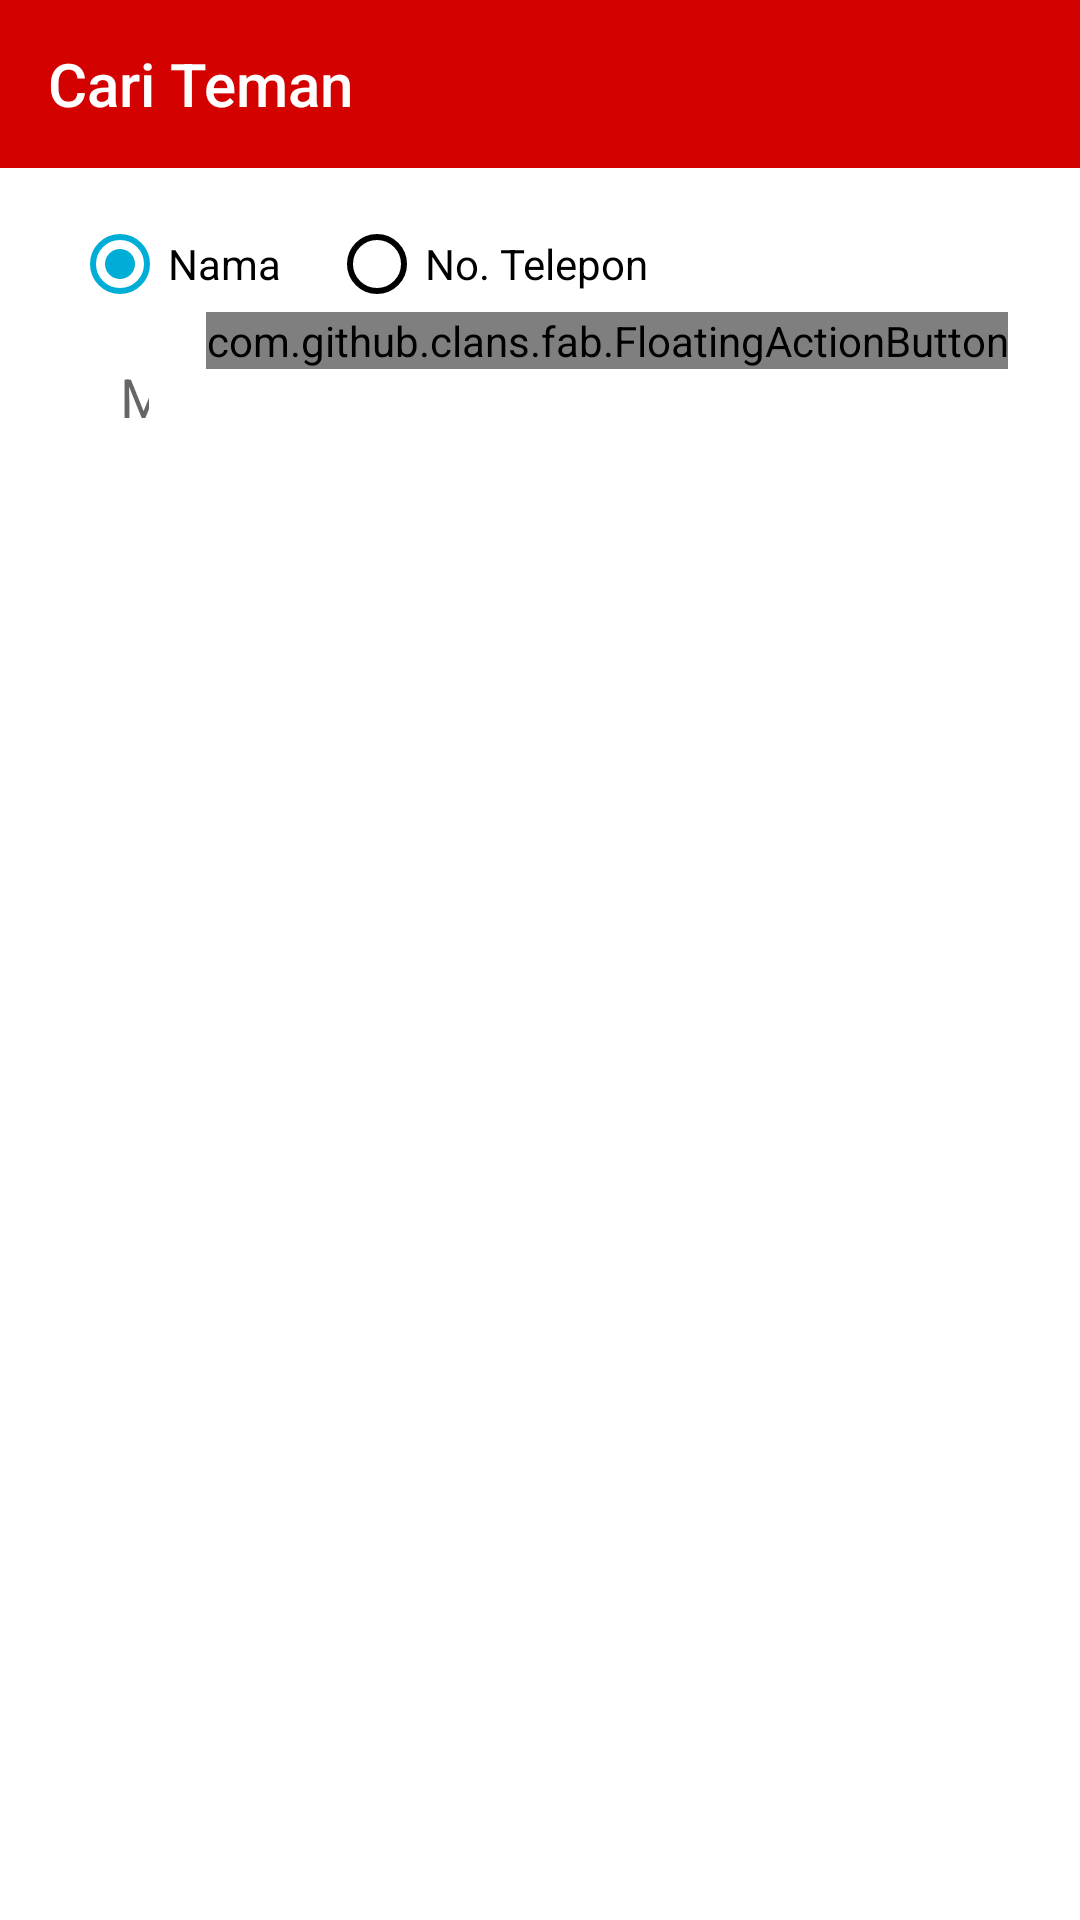

This screen was rendered from an Android layout file. Write that file and the resources it references.
<!-- AndroidManifest.xml: application theme Messenger_Theme -->
<!-- res/layout/activity_add_friend.xml -->
<?xml version="1.0" encoding="utf-8"?>
<android.support.constraint.ConstraintLayout xmlns:android="http://schemas.android.com/apk/res/android"
    xmlns:app="http://schemas.android.com/apk/res-auto"
    xmlns:tools="http://schemas.android.com/tools"
    android:layout_width="match_parent"
    android:layout_height="match_parent"
    android:background="#FFFFFF"
    tools:context="com.wildan.basajanmessenger.ui.AddFriend">

    <android.support.design.widget.AppBarLayout
        android:id="@+id/appbar"
        android:layout_width="match_parent"
        android:layout_height="wrap_content"
        android:background="@color/colorPrimary"
        android:theme="@style/AppTheme.AppBarOverlay"
        app:layout_constraintEnd_toEndOf="parent"
        app:layout_constraintStart_toStartOf="parent"
        app:layout_constraintTop_toTopOf="parent">

        <android.support.v7.widget.Toolbar
            android:id="@+id/toolbar"
            android:layout_width="match_parent"
            android:layout_height="match_parent"
            android:background="@color/colorPrimary"
            android:elevation="6dp"
            app:popupTheme="@style/AppTheme.PopupOverlay"
            app:title="Cari Teman"
            tools:targetApi="lollipop" />

    </android.support.design.widget.AppBarLayout>

    <EditText
        android:id="@+id/searchInput"
        android:layout_width="0dp"
        android:layout_height="wrap_content"
        android:layout_marginEnd="10dp"
        android:layout_marginStart="24dp"
        android:layout_marginTop="8dp"
        android:background="@drawable/input_layout"
        android:ems="10"
        android:hint="Masukan Nama"
        android:inputType="textPersonName"
        android:paddingBottom="8dp"
        android:paddingEnd="9dp"
        android:paddingLeft="14dp"
        android:paddingRight="9dp"
        android:paddingStart="16dp"
        android:paddingTop="8dp"
        android:visibility="visible"
        app:layout_constraintEnd_toStartOf="@+id/search"
        app:layout_constraintStart_toStartOf="parent"
        app:layout_constraintTop_toBottomOf="@+id/category"
        tools:ignore="HardcodedText"
        android:layout_marginRight="10dp"
        android:layout_marginLeft="24dp" />

    <com.santalu.widget.MaskEditText
        android:id="@+id/phoneSearch"
        android:layout_width="0dp"
        android:layout_height="wrap_content"
        android:layout_marginEnd="10dp"
        android:layout_marginStart="24dp"
        android:layout_marginTop="8dp"
        android:background="@drawable/input_layout"
        android:hint="+62"
        android:inputType="phone"
        android:paddingBottom="8dp"
        android:paddingEnd="9dp"
        android:paddingLeft="14dp"
        android:paddingRight="9dp"
        android:paddingStart="16dp"
        android:paddingTop="8dp"
        android:visibility="gone"
        app:layout_constraintEnd_toStartOf="@+id/search"
        app:layout_constraintStart_toStartOf="parent"
        app:layout_constraintTop_toBottomOf="@+id/category"
        app:met_mask="+62 ###-####-####"
        tools:ignore="HardcodedText"
        android:layout_marginLeft="24dp"
        android:layout_marginRight="10dp" />

    <android.support.v7.widget.RecyclerView
        android:id="@+id/friendSearch"
        android:layout_width="0dp"
        android:layout_height="0dp"
        android:layout_marginBottom="8dp"
        android:layout_marginEnd="8dp"
        android:layout_marginStart="8dp"
        android:layout_marginTop="62dp"
        app:layout_constraintBottom_toBottomOf="parent"
        app:layout_constraintEnd_toEndOf="parent"
        app:layout_constraintStart_toStartOf="parent"
        app:layout_constraintTop_toBottomOf="@+id/category" />

    <com.github.clans.fab.FloatingActionButton
        android:id="@+id/search"
        android:layout_width="wrap_content"
        android:layout_height="wrap_content"
        android:layout_marginEnd="24dp"
        android:clickable="true"
        android:focusable="true"
        android:src="@drawable/ic_search_friend"
        app:fab_colorNormal="@color/colorPrimary"
        app:fab_colorPressed="#FFF80000"
        app:fab_colorRipple="#99FFFFFF"
        app:fab_size="mini"
        app:layout_constraintEnd_toEndOf="parent"
        app:layout_constraintTop_toBottomOf="@+id/category"
        app:menu_showShadow="false"
        android:layout_marginRight="24dp" />

    <RadioGroup
        android:id="@+id/category"
        android:layout_width="0dp"
        android:layout_height="wrap_content"
        android:layout_marginEnd="24dp"
        android:layout_marginStart="24dp"
        android:layout_marginTop="16dp"
        android:orientation="horizontal"
        app:layout_constraintEnd_toEndOf="parent"
        app:layout_constraintStart_toStartOf="parent"
        app:layout_constraintTop_toBottomOf="@+id/appbar">

        <RadioButton
            android:id="@+id/src_nama"
            android:layout_width="wrap_content"
            android:layout_height="wrap_content"
            android:checked="true"
            android:text="@string/src_nama" />

        <RadioButton
            android:id="@+id/src_nomor"
            android:layout_width="wrap_content"
            android:layout_height="wrap_content"
            android:layout_marginLeft="16dp"
            android:layout_marginStart="16dp"
            android:text="@string/src_nomor" />
    </RadioGroup>

    <ProgressBar
        android:id="@+id/progressBar"
        style="?android:attr/progressBarStyle"
        android:layout_width="wrap_content"
        android:layout_height="wrap_content"
        android:layout_marginEnd="8dp"
        android:layout_marginStart="8dp"
        android:layout_marginTop="8dp"
        android:visibility="gone"
        app:layout_constraintBottom_toBottomOf="parent"
        app:layout_constraintEnd_toEndOf="parent"
        app:layout_constraintStart_toStartOf="parent"
        app:layout_constraintTop_toBottomOf="@+id/appbar" />

</android.support.constraint.ConstraintLayout>
<!-- resources referenced by this layout -->
<resources>
  <color name="colorPrimary">#d40101</color>
  <string name="src_nama">Nama</string>
  <string name="src_nomor">No. Telepon</string>
  <style name="AppTheme.AppBarOverlay" parent="ThemeOverlay.AppCompat.Dark.ActionBar" />
  <style name="AppTheme.PopupOverlay" parent="ThemeOverlay.AppCompat.Light" />
  <style name="Messenger_Theme" parent="Theme.AppCompat.Light.NoActionBar">
          <item name="android:colorBackground">@android:color/background_light</item>
          <item name="colorPrimary">@color/colorPrimary</item>
          <item name="colorPrimaryDark">@color/colorPrimaryDark</item>
          <item name="android:colorForeground">@android:color/white</item>
          <item name="android:textColorPrimaryInverse">@android:color/white</item>
          <item name="android:textColorSecondary">@android:color/black</item>
          <item name="android:textColorSecondaryInverse">@android:color/black</item>
          <item name="android:textColorPrimary">@android:color/black</item>
          <item name="colorAccent">@color/colorAccent</item>
          <item name="cardViewStyle">@style/CardView</item>
          <item name="coordinatorLayoutStyle">@style/Widget.Design.CoordinatorLayout</item>
      </style>
  <color name="colorPrimaryDark">#b90404</color>
  <color name="colorAccent">#00add7</color>
</resources>
